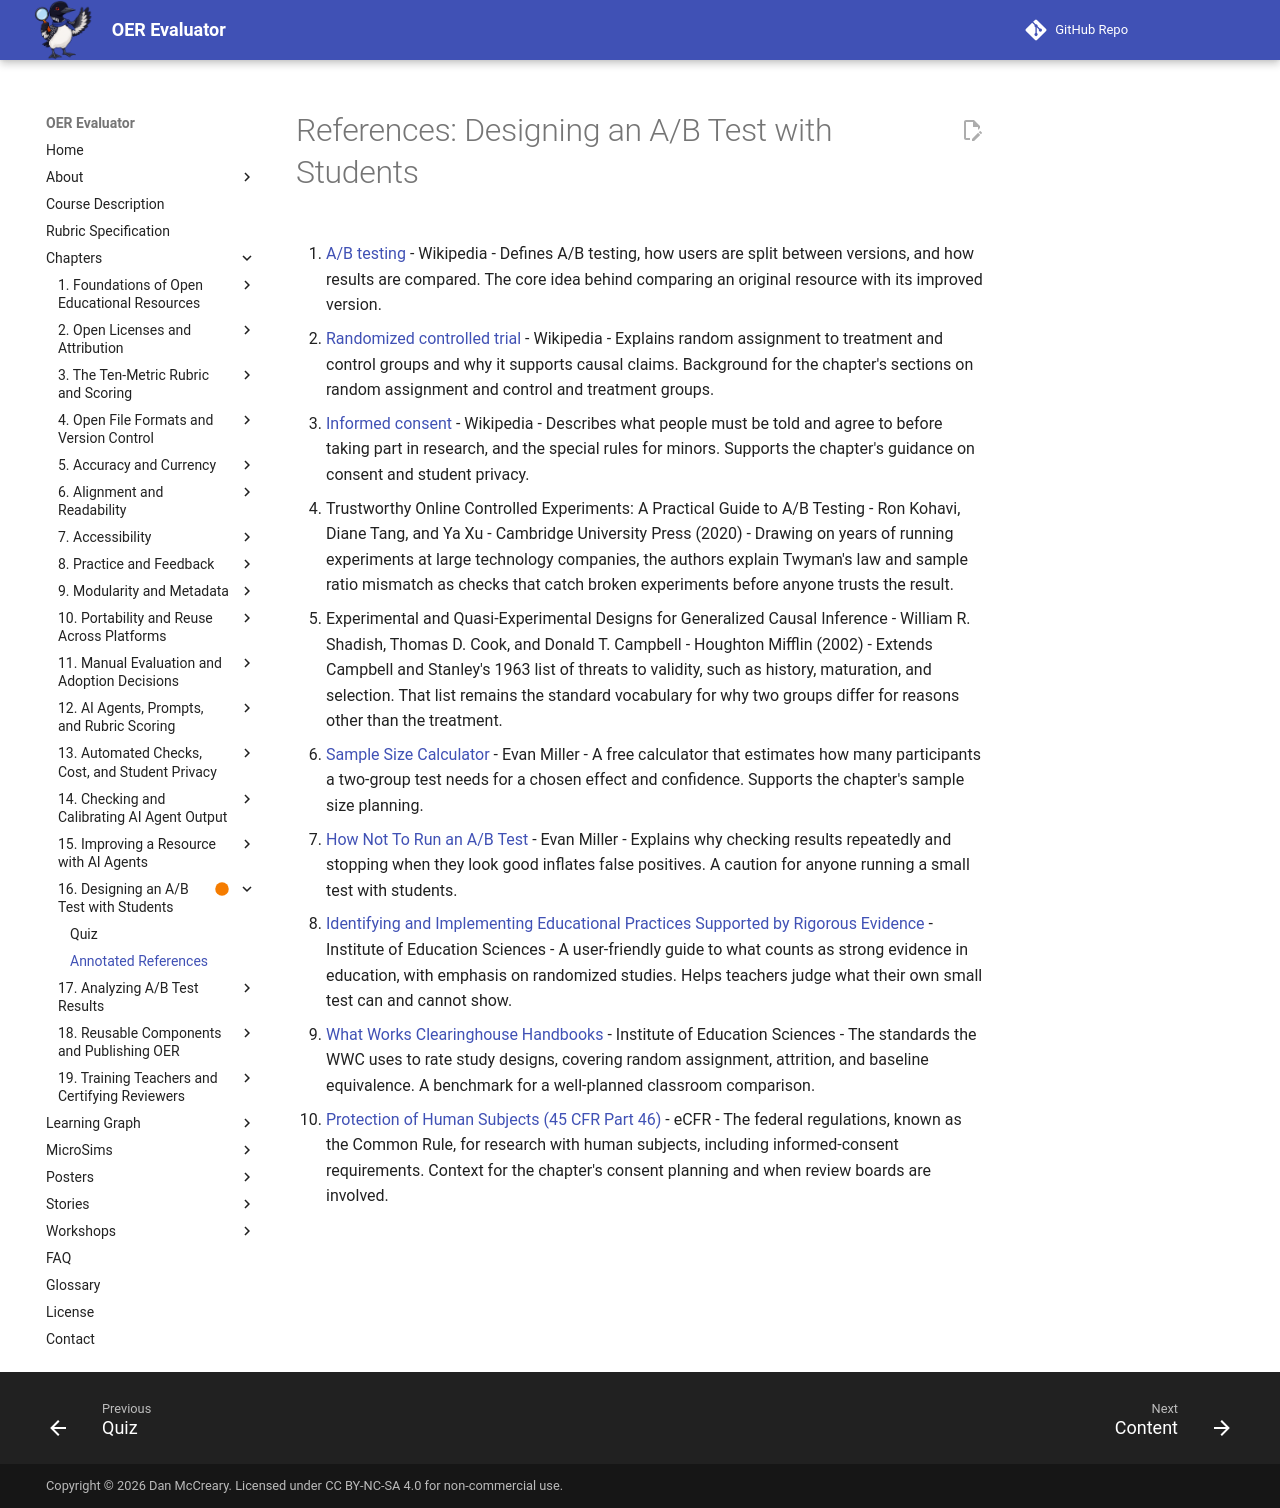

repository: dmccreary/oer-evaluator · page: chapters/16-ab-testing-design/references/index.html · generator: mkdocs

# References: Designing an A/B Test with Students

1. [A/B testing](https://en.wikipedia.org/wiki/A/B_testing) - Wikipedia - Defines A/B testing, how users are split between versions, and how results are compared. The core idea behind comparing an original resource with its improved version.

2. [Randomized controlled trial](https://en.wikipedia.org/wiki/Randomized_controlled_trial) - Wikipedia - Explains random assignment to treatment and control groups and why it supports causal claims. Background for the chapter's sections on random assignment and control and treatment groups.

3. [Informed consent](https://en.wikipedia.org/wiki/Informed_consent) - Wikipedia - Describes what people must be told and agree to before taking part in research, and the special rules for minors. Supports the chapter's guidance on consent and student privacy.

4. Trustworthy Online Controlled Experiments: A Practical Guide to A/B Testing - Ron Kohavi, Diane Tang, and Ya Xu - Cambridge University Press (2020) - Drawing on years of running experiments at large technology companies, the authors explain Twyman's law and sample ratio mismatch as checks that catch broken experiments before anyone trusts the result.

5. Experimental and Quasi-Experimental Designs for Generalized Causal Inference - William R. Shadish, Thomas D. Cook, and Donald T. Campbell - Houghton Mifflin (2002) - Extends Campbell and Stanley's 1963 list of threats to validity, such as history, maturation, and selection. That list remains the standard vocabulary for why two groups differ for reasons other than the treatment.

6. [Sample Size Calculator](https://www.evanmiller.org/ab-testing/sample-size.html) - Evan Miller - A free calculator that estimates how many participants a two-group test needs for a chosen effect and confidence. Supports the chapter's sample size planning.

7. [How Not To Run an A/B Test](https://www.evanmiller.org/how-not-to-run-an-ab-test.html) - Evan Miller - Explains why checking results repeatedly and stopping when they look good inflates false positives. A caution for anyone running a small test with students.

8. [Identifying and Implementing Educational Practices Supported by Rigorous Evidence](https://ies.ed.gov/use-work/resource-library/resource/handbook/identifying-and-implementing-educational-practices) - Institute of Education Sciences - A user-friendly guide to what counts as strong evidence in education, with emphasis on randomized studies. Helps teachers judge what their own small test can and cannot show.

9. [What Works Clearinghouse Handbooks](https://ies.ed.gov/ncee/wwc/Handbooks) - Institute of Education Sciences - The standards the WWC uses to rate study designs, covering random assignment, attrition, and baseline equivalence. A benchmark for a well-planned classroom comparison.

10. [Protection of Human Subjects (45 CFR Part 46)](https://www.ecfr.gov/current/title-45/subtitle-A/subchapter-A/part-46) - eCFR - The federal regulations, known as the Common Rule, for research with human subjects, including informed-consent requirements. Context for the chapter's consent planning and when review boards are involved.
